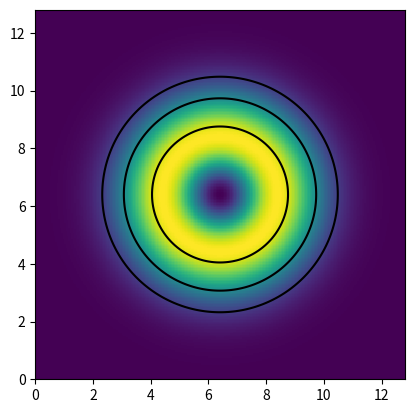

Reproduce this figure in Python.
import numpy as np
import matplotlib.pyplot as plt

nx,ny,nz = 256, 256, 64
dx = .05

x = np.arange(nx)*dx + dx/2.
y = np.arange(ny)*dx + dx/2.
z = np.arange(nz)*dx + dx/2.
lx = x[-1] + x[0]
ly = y[-1] + y[0]
lz = z[-1] + z[0]

yy,xx,zz = np.meshgrid(x,y,z)
rr = np.sqrt((xx - lx/2.)**2 + (yy - ly/2.)**2)

psiM = np.exp(-rr**2/8.)

Bx = (np.roll(psiM,-1,axis=1) - np.roll(psiM,1,axis=1))/2./dx
By = -(np.roll(psiM,-1,axis=0) - np.roll(psiM,1,axis=0))/2./dx
#Bz = psiM
Bz = 0.*zz + 1.

Bm = np.sqrt(Bx**2 + By**2 + Bz**2)

def dif(i,f):
    return (np.roll(f,-1,axis=i) - np.roll(f,1,axis=i))/2./dx

# You can comment the divergence and curl parts out if you want.

# Calculate the Divergence, make sure it is 0
DB = dif(0, Bx) + dif(1, By) + dif(2, Bz)

# Calculate the Curl, this gives J
CBx = dif(1, Bz) - dif(2, By) 
CBy = dif(2, Bx) - dif(0, Bz) 
CBz = dif(0, By) - dif(1, Bx) 

plt.clf()
# This is no longer the correct field line in the strict sence
plt.contour(x, y, psiM[:,:,0], levels=[.125,.25,.5,1.,2.], colors='k')
plt.pcolormesh(x, y, Bm[:,:,0])
plt.gca().set_aspect('equal')
plt.show()
